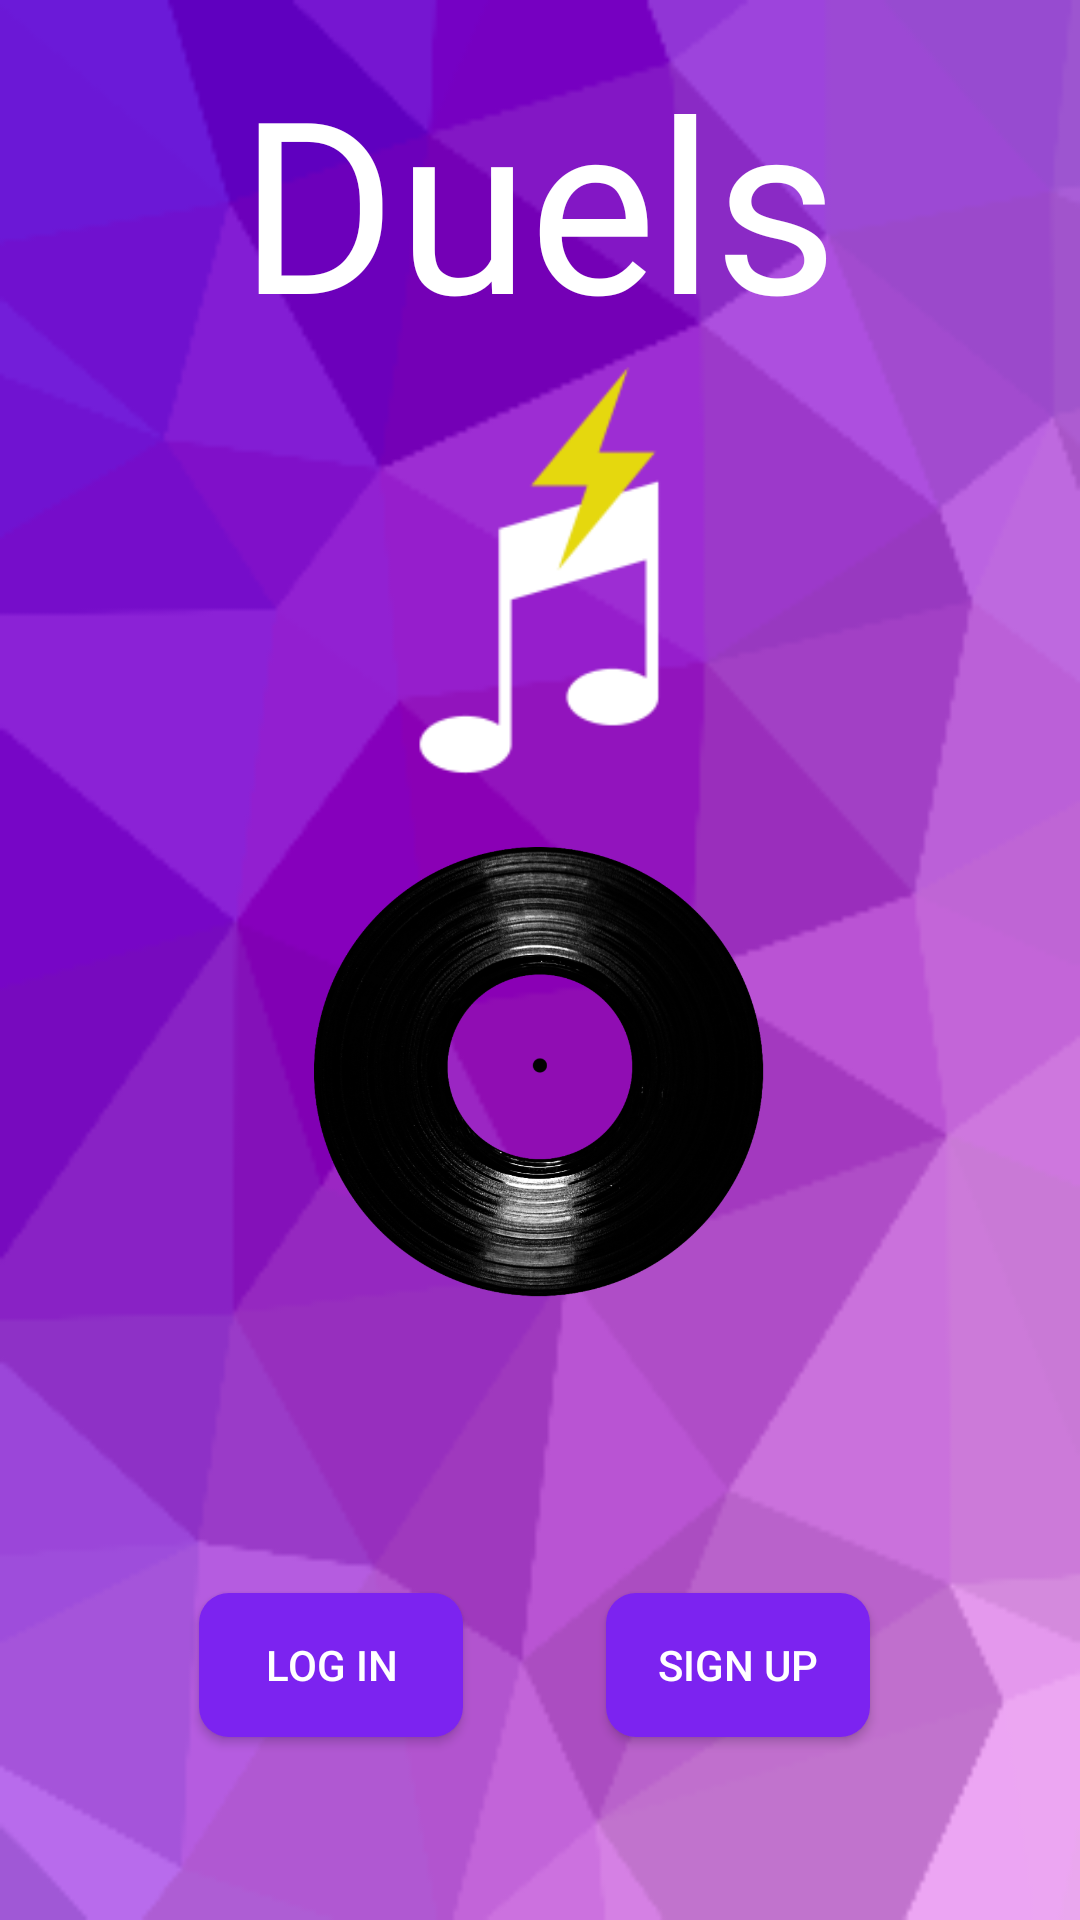

Layout XML and referenced resources for this Android screen:
<!-- AndroidManifest.xml: application theme AppTheme -->
<!-- res/layout/content_main.xml -->
<?xml version="1.0" encoding="utf-8"?>
<androidx.constraintlayout.widget.ConstraintLayout xmlns:android="http://schemas.android.com/apk/res/android"
    xmlns:app="http://schemas.android.com/apk/res-auto"
    xmlns:tools="http://schemas.android.com/tools"
    android:id="@+id/layout"
    android:layout_width="match_parent"
    android:layout_height="match_parent"
    android:background="@drawable/wallpaper"
    tools:context=".Log.MainActivity"
    tools:showIn="@layout/activity_main">


    <TextView
        android:id="@+id/textView"
        android:layout_width="wrap_content"
        android:layout_height="wrap_content"
        android:fontFamily="@font/royalacid"
        android:text="Duels"
        android:textColor="#FFFFFF"
        android:textSize="80dp"
        app:layout_constraintBottom_toBottomOf="parent"
        app:layout_constraintEnd_toEndOf="parent"
        app:layout_constraintHorizontal_bias="0.497"
        app:layout_constraintStart_toStartOf="parent"
        app:layout_constraintTop_toTopOf="parent"
        app:layout_constraintVertical_bias="0.025" />

    <Button
        android:id="@+id/connection"
        android:layout_width="wrap_content"
        android:layout_height="wrap_content"
        android:background="@drawable/custom_button"
        android:paddingHorizontal="10dp"
        android:text="Log in"
        android:textColor="@android:color/white"
        app:layout_constraintBottom_toBottomOf="parent"
        app:layout_constraintEnd_toEndOf="parent"
        app:layout_constraintHorizontal_bias="0.244"
        app:layout_constraintStart_toStartOf="parent"
        app:layout_constraintTop_toTopOf="parent"
        app:layout_constraintVertical_bias="0.897" />

    

    <ImageView
        android:id="@+id/imageView"
        android:layout_width="150dp"
        android:layout_height="150dp"

        app:layout_constraintBottom_toBottomOf="parent"
        app:layout_constraintEnd_toEndOf="parent"
        app:layout_constraintHorizontal_bias="0.498"
        app:layout_constraintStart_toStartOf="parent"
        app:layout_constraintTop_toTopOf="parent"
        app:layout_constraintVertical_bias="0.235"
        app:srcCompat="@drawable/logopng" />

    <Button
        android:id="@+id/inscription"
        android:layout_width="wrap_content"
        android:layout_height="wrap_content"
        android:background="@drawable/custom_button"
        android:paddingHorizontal="10dp"
        android:text="Sign up"
        android:textColor="@android:color/white"
        app:layout_constraintBottom_toBottomOf="parent"
        app:layout_constraintEnd_toEndOf="parent"
        app:layout_constraintHorizontal_bias="0.743"
        app:layout_constraintStart_toStartOf="parent"
        app:layout_constraintTop_toTopOf="parent"
        app:layout_constraintVertical_bias="0.897" />

    <ImageView
        android:id="@+id/vinyle"
        android:layout_width="200dp"
        android:layout_height="200dp"

        android:src="@drawable/vinyle"
        app:layout_constraintBottom_toBottomOf="parent"
        app:layout_constraintEnd_toEndOf="parent"
        app:layout_constraintHorizontal_bias="0.497"
        app:layout_constraintStart_toStartOf="parent"
        app:layout_constraintTop_toTopOf="parent"
        app:layout_constraintVertical_bias="0.585" />


</androidx.constraintlayout.widget.ConstraintLayout>
<!-- res/layout/activity_main.xml (included above) -->
<?xml version="1.0" encoding="utf-8"?>
<androidx.coordinatorlayout.widget.CoordinatorLayout xmlns:android="http://schemas.android.com/apk/res/android"
    xmlns:app="http://schemas.android.com/apk/res-auto"
    xmlns:tools="http://schemas.android.com/tools"
    android:layout_width="match_parent"
    android:layout_height="match_parent"
    tools:context=".Log.MainActivity">


    <include layout="@layout/content_main" />

</androidx.coordinatorlayout.widget.CoordinatorLayout>
<!-- resources referenced by this layout -->
<resources>
  <!-- drawable custom_button (drawable) -->
  <?xml version="1.0" encoding="utf-8"?>
  <shape xmlns:android="http://schemas.android.com/apk/res/android" android:shape="rectangle">
  
      <corners android:radius="10dp"/>
      <solid android:color="#7C23F0"/>
  </shape>
  <!-- drawable logopng: png bitmap (drawable, 3713 bytes) -->
  <!-- drawable vinyle: png bitmap (drawable, 215412 bytes) -->
  <!-- drawable wallpaper: png bitmap (drawable, 23510 bytes) -->
  <style name="AppTheme" parent="Theme.AppCompat.Light.NoActionBar">
          
          <item name="colorPrimary">@color/colorPrimary</item>
          <item name="colorPrimaryDark">@color/colorPrimaryDark</item>
          <item name="colorAccent">@color/colorAccent</item>
          <item name="android:navigationBarColor">@color/Black</item>
      </style>
  <color name="colorPrimary">#FFFFFF</color>
  <color name="colorPrimaryDark">#00574B</color>
  <color name="colorAccent">#D81B60</color>
  <color name="Black">#000000</color>
</resources>
